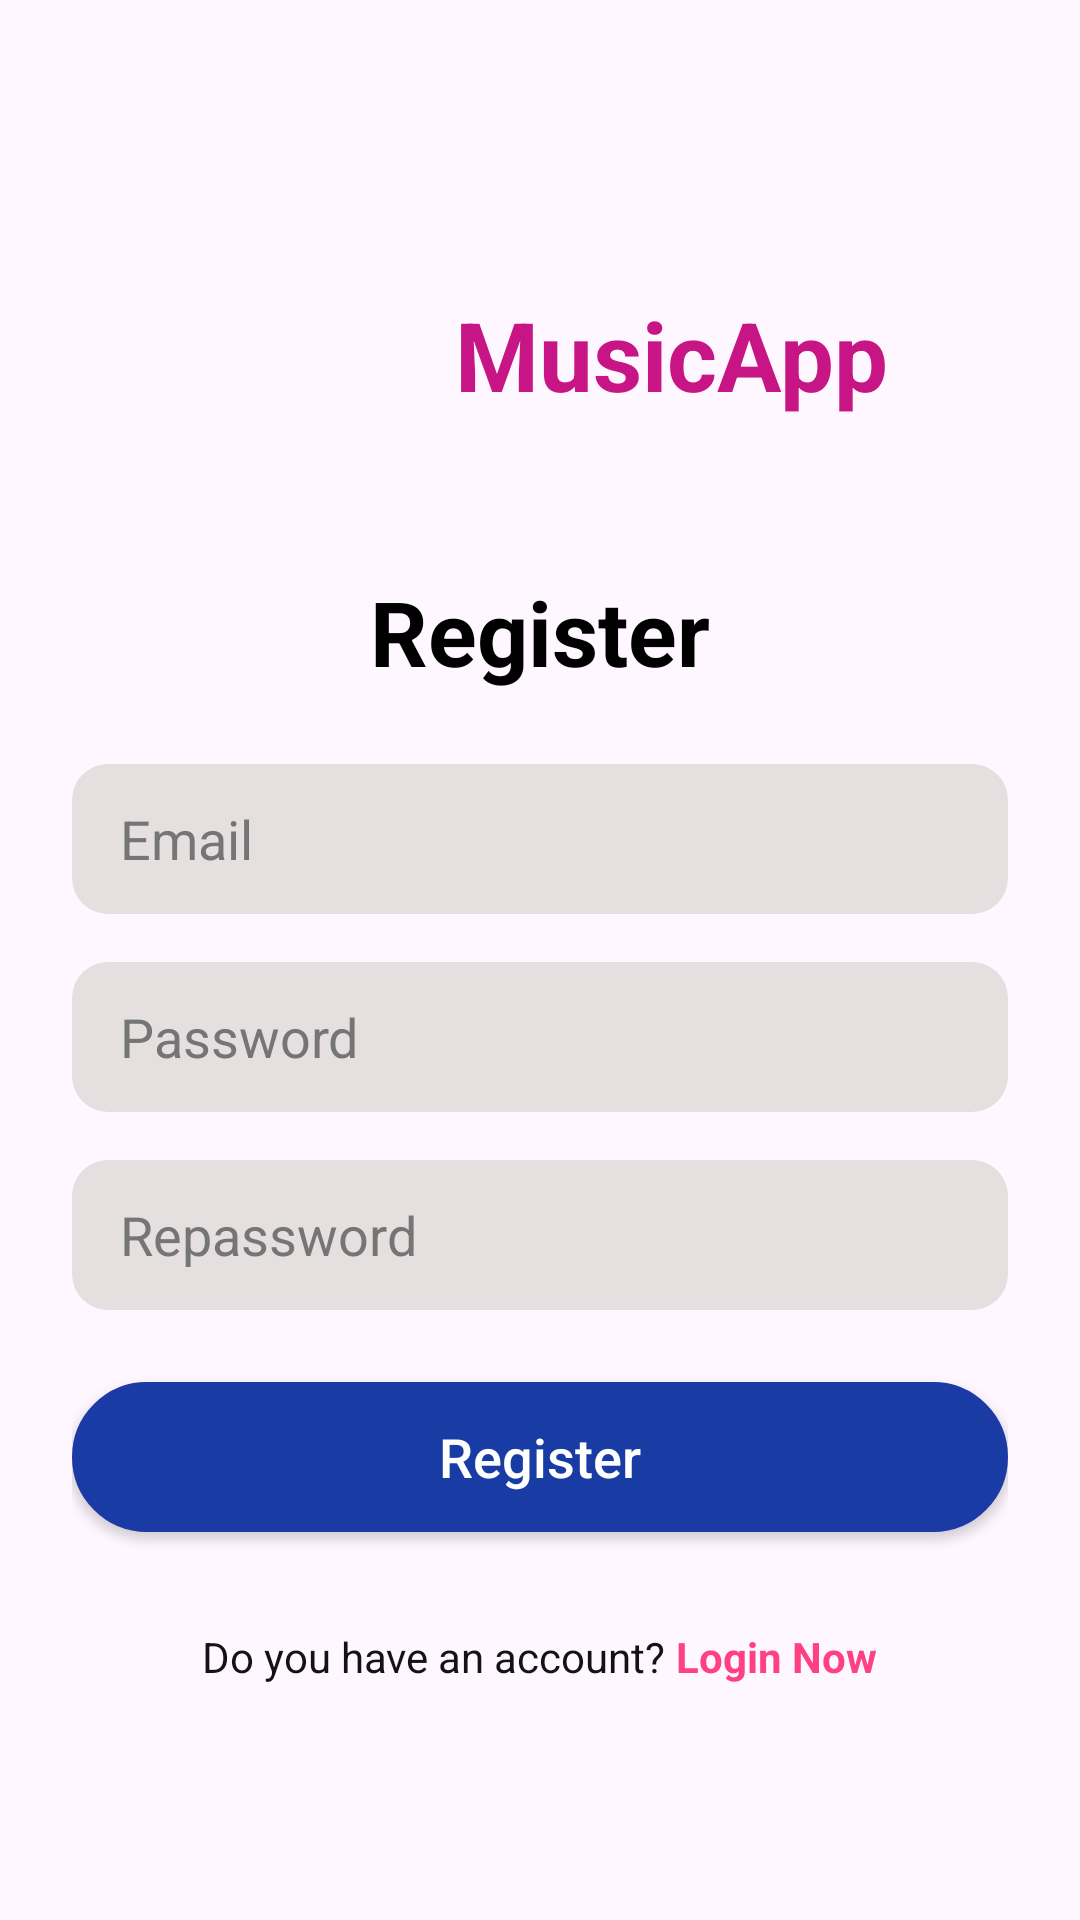

Reconstruct the res/layout file that produces this screen, plus the resources it refers to.
<!-- AndroidManifest.xml: application theme Theme.MyApplication -->
<!-- res/layout/fragment_register.xml -->
<?xml version="1.0" encoding="utf-8"?>
<RelativeLayout xmlns:android="http://schemas.android.com/apk/res/android"
    xmlns:app="http://schemas.android.com/apk/res-auto"
    xmlns:tools="http://schemas.android.com/tools"
    android:layout_width="match_parent"
    android:layout_height="match_parent"
    android:padding="24dp">

    


    <LinearLayout
        android:layout_width="match_parent"
        android:layout_height="wrap_content"
        android:orientation="vertical"
        android:gravity="center_horizontal"
        android:layout_centerInParent="true">

        
        <LinearLayout
            android:layout_width="wrap_content"
            android:layout_height="wrap_content"
            android:orientation="horizontal"
            android:gravity="center"
            android:layout_marginBottom="24dp">

            <ImageView
                android:id="@+id/logo"
                android:layout_width="80dp"
                android:layout_height="80dp"
                android:src="@drawable/music"
                android:layout_marginEnd="8dp"/>

            <TextView
                android:id="@+id/appName"
                android:layout_width="wrap_content"
                android:layout_height="wrap_content"
                android:text="MusicApp"
                android:textSize="32sp"
                android:textColor="#C71585"
                android:textStyle="bold"/>
        </LinearLayout>

        
        <TextView
            android:layout_width="wrap_content"
            android:layout_height="wrap_content"
            android:text="Register"
            android:textSize="30sp"
            android:textColor="#000000"
            android:textStyle="bold"
            android:layout_marginTop="8dp"/>



        <EditText
            android:id="@+id/edtEmail"
            android:layout_width="match_parent"
            android:layout_height="50dp"
            android:background="@drawable/rounded_edittext"
            android:hint="Email"
            android:inputType="text"
            android:paddingStart="16dp"
            android:paddingEnd="16dp"
            android:textColorHint="#757575"
            android:textColor="#000000"
            android:layout_marginTop="24dp"/>


        <RelativeLayout
            android:layout_width="match_parent"
            android:layout_height="wrap_content"
            android:layout_marginTop="16dp">

            <EditText
                android:id="@+id/edtPassword"
                android:layout_width="match_parent"
                android:layout_height="50dp"
                android:background="@drawable/rounded_edittext"
                android:hint="Password"
                android:inputType="textPassword"
                android:paddingStart="16dp"
                android:paddingEnd="48dp"
                android:textColorHint="#757575"
                android:textColor="#000000"/>

            
            <ImageView
                android:id="@+id/togglePassword"
                android:layout_width="24dp"
                android:layout_height="24dp"
                android:src="@drawable/blind"
                android:layout_alignParentEnd="true"
                android:layout_centerVertical="true"
                android:layout_marginEnd="16dp"
                app:tint="#757575"/>
        </RelativeLayout>

        <RelativeLayout
            android:layout_width="match_parent"
            android:layout_height="wrap_content"
            android:layout_marginTop="16dp">

            <EditText
                android:id="@+id/editTextPassword"
                android:layout_width="match_parent"
                android:layout_height="50dp"
                android:background="@drawable/rounded_edittext"
                android:hint="Repassword"
                android:inputType="textPassword"
                android:paddingStart="16dp"
                android:paddingEnd="48dp"
                android:textColorHint="#757575"
                android:textColor="#000000"/>

            
            <ImageView
                android:id="@+id/toggleRePassword"
                android:layout_width="24dp"
                android:layout_height="24dp"
                android:src="@drawable/blind"
                android:layout_alignParentEnd="true"
                android:layout_centerVertical="true"
                android:layout_marginEnd="16dp"
                app:tint="#757575"/>
        </RelativeLayout>


        
        <Button
            android:id="@+id/btnSignIn"
            android:layout_width="match_parent"
            android:layout_height="50dp"
            android:text="Register"
            android:textSize="18sp"
            android:textColor="#FFFFFF"
            android:background="@drawable/rounded_button_purple"
            android:textAllCaps="false"
            android:layout_marginTop="24dp" />




        
        <LinearLayout
            android:layout_width="wrap_content"
            android:layout_height="wrap_content"
            android:orientation="horizontal"
            android:layout_marginTop="32dp">

            <TextView
                android:layout_width="wrap_content"
                android:layout_height="wrap_content"
                android:text="Do you have an account?"
                android:textSize="14sp"
                android:textColor="#141313"/>

            <TextView
                android:id="@+id/btnRegisterNow"
                android:layout_width="wrap_content"
                android:layout_height="wrap_content"
                android:text=" Login Now"
                android:textSize="14sp"
                android:textColor="#FF4081"
                android:textStyle="bold"
                android:clickable="true"
                android:focusable="true"/>
        </LinearLayout>

    </LinearLayout>

</RelativeLayout>
<!-- resources referenced by this layout -->
<resources>
  <!-- drawable rounded_button_purple (drawable) -->
  <?xml version="1.0" encoding="utf-8"?>
  <shape xmlns:android="http://schemas.android.com/apk/res/android"
      android:shape="rectangle">
  
      
      <solid android:color="#193CA4"/>  
  
      
      <corners android:radius="25dp"/>
  
      
      <stroke
          android:width="2dp"
          android:color="#1C3AA6"/>  
  </shape>
  <!-- drawable rounded_edittext (drawable) -->
  <?xml version="1.0" encoding="utf-8"?>
  <shape xmlns:android="http://schemas.android.com/apk/res/android"
      android:shape="rectangle">
  
      <solid android:color="#E6DFDF" />
      <corners android:radius="12dp" />
      <padding
          android:left="10dp"
          android:top="10dp"
          android:right="10dp"
          android:bottom="10dp" />
  </shape>
  <style name="Theme.MyApplication" parent="Base.Theme.MyApplication" />
  <style name="Base.Theme.MyApplication" parent="Theme.Material3.DayNight.NoActionBar">
          
          
      </style>
</resources>
